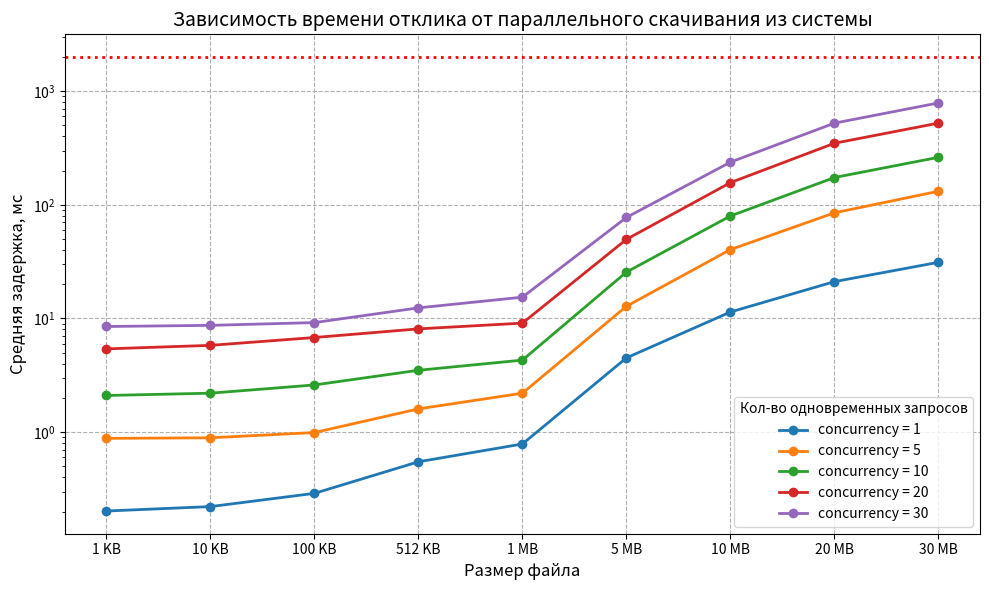

Here is the Python script that generated this plot:
import matplotlib.pyplot as plt

x = ["1 KB", "10 KB", "100 KB", "512 KB", "1 MB", "5 MB", "10 MB", "20 MB", "30 MB"]

y1 = [0.202, 0.221, 0.289, 0.548, 0.786, 4.5, 11.4, 21.1, 31.2]
y2 = [0.881, 0.891, 0.991, 1.6, 2.2, 12.8, 40.4, 85.1, 131.7]
y3 = [2.1, 2.2, 2.6, 3.5, 4.3, 25.6, 79.8, 174.0, 262.0]
y4 = [5.4, 5.8, 6.8, 8.1, 9.1, 49.7, 156.9, 348.4, 524.0]
y5 = [8.5, 8.7, 9.2, 12.4, 15.4, 77.5, 237.6, 523.9, 788.7]

plt.figure(figsize=(10, 6))

plt.plot(x, y1, marker="o", linewidth=2, label="concurrency = 1")
plt.plot(x, y2, marker="o", linewidth=2, label="concurrency = 5")
plt.plot(x, y3, marker="o", linewidth=2, label="concurrency = 10")
plt.plot(x, y4, marker="o", linewidth=2, label="concurrency = 20")
plt.plot(x, y5, marker="o", linewidth=2, label="concurrency = 30")

plt.xlabel("Размер файла", fontsize=12)
plt.ylabel("Средняя задержка, мс", fontsize=12)
plt.title(
    "Зависимость времени отклика от параллельного скачивания из системы", fontsize=14
)

plt.yscale("log")

plt.grid(True, linestyle="--")
plt.legend(title="Кол-во одновременных запросов", fontsize=10)

plt.axhline(y=2000, color="red", linestyle=":", linewidth=2, label="Лимит 2 с")

plt.tight_layout()
plt.savefig("latency_graph.png")
